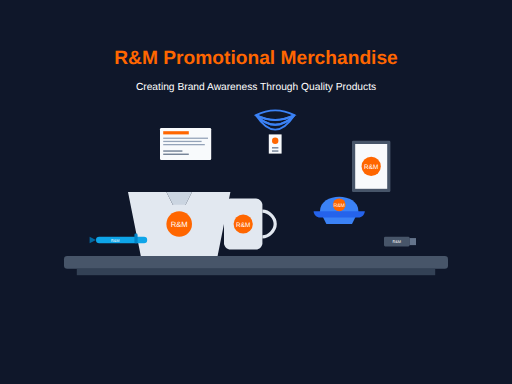
t = 0.00 s
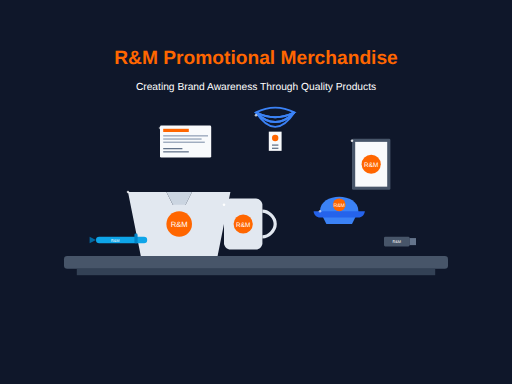
t = 0.75 s
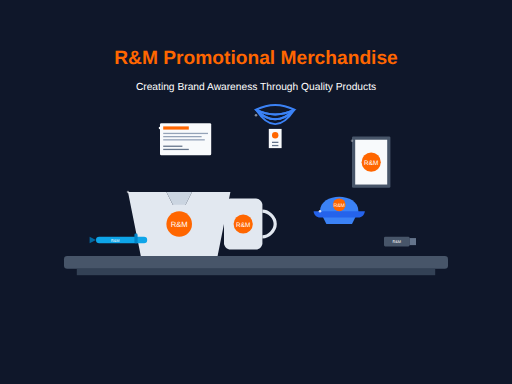
t = 1.50 s
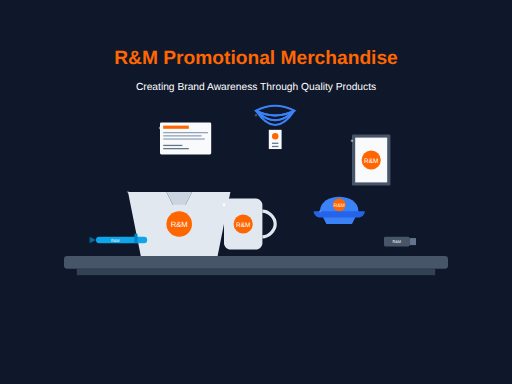
t = 2.25 s
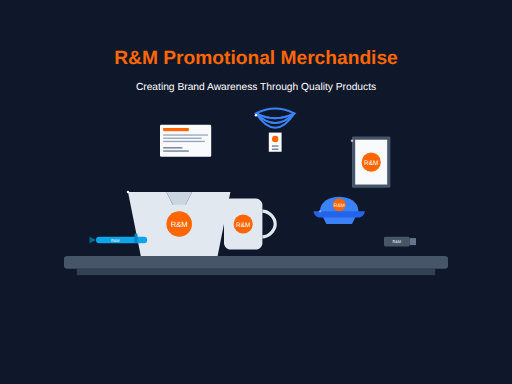
t = 3.00 s
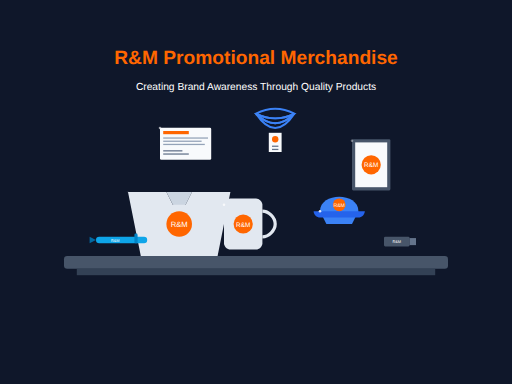
t = 3.94 s

The animated SVG that drew these frames (rendered in a browser with its animation timeline set to each time). Animation: 9 SMIL elements (animate=6,animateTransform=3); one cycle of 4.50 s, repeats indefinitely.

<svg xmlns="http://www.w3.org/2000/svg" viewBox="0 0 800 600" width="800" height="600">
  <!-- Background -->
  <rect width="800" height="600" fill="#0f172a" />
  
  <!-- Display table -->
  <rect x="100" y="400" width="600" height="20" fill="#475569" rx="5" ry="5" />
  <rect x="120" y="420" width="560" height="10" fill="#334155" />
  
  <!-- Branded items -->
  <g>
    <!-- T-shirt -->
    <g transform="translate(200, 300)">
      <!-- T-shirt shape -->
      <path d="M0,0 L60,0 L70,20 L80,10 L90,20 L100,0 L160,0 L140,100 L20,100 Z" fill="#e2e8f0" />
      <path d="M60,0 L100,0 L90,20 L70,20 Z" fill="#cbd5e1" />
      
      <!-- Logo on t-shirt -->
      <circle cx="80" cy="50" r="20" fill="#ff6600" />
      <text x="80" y="55" font-family="Arial" font-size="12" fill="#ffffff" text-anchor="middle">R&amp;M</text>
    </g>
    
    <!-- Mug -->
    <g transform="translate(350, 320)">
      <!-- Mug body -->
      <path d="M0,0 C0,-5 5,-10 10,-10 L50,-10 C55,-10 60,-5 60,0 L60,60 C60,65 55,70 50,70 L10,70 C5,70 0,65 0,60 Z" fill="#e2e8f0" />
      
      <!-- Mug handle -->
      <path d="M60,10 C70,10 80,20 80,30 C80,40 70,50 60,50" fill="none" stroke="#e2e8f0" stroke-width="5" />
      
      <!-- Logo on mug -->
      <circle cx="30" cy="30" r="15" fill="#ff6600" />
      <text x="30" y="34" font-family="Arial" font-size="10" fill="#ffffff" text-anchor="middle">R&amp;M</text>
    </g>
    
    <!-- Cap -->
    <g transform="translate(500, 330)">
      <!-- Cap body -->
      <path d="M0,0 C0,-30 60,-30 60,0 L50,20 L10,20 Z" fill="#3b82f6" />
      
      <!-- Cap brim -->
      <path d="M-10,0 L70,0 C70,5 65,10 60,10 L0,10 C-5,10 -10,5 -10,0 Z" fill="#2563eb" />
      
      <!-- Logo on cap -->
      <circle cx="30" cy="-10" r="10" fill="#ff6600" />
      <text x="30" y="-7" font-family="Arial" font-size="8" fill="#ffffff" text-anchor="middle">R&amp;M</text>
    </g>
    
    <!-- Pen -->
    <g transform="translate(150, 370)">
      <!-- Pen body -->
      <rect x="0" y="0" width="80" height="10" rx="5" ry="5" fill="#0ea5e9" />
      
      <!-- Pen tip -->
      <polygon points="0,5 -10,0 -10,10" fill="#0369a1" />
      
      <!-- Pen clip -->
      <rect x="60" y="-5" width="5" height="15" rx="2" ry="2" fill="#0284c7" />
      
      <!-- Logo on pen -->
      <text x="30" y="8" font-family="Arial" font-size="6" fill="#ffffff" text-anchor="middle">R&amp;M</text>
    </g>
    
    <!-- USB Drive -->
    <g transform="translate(600, 370)">
      <!-- USB body -->
      <rect x="0" y="0" width="40" height="15" rx="2" ry="2" fill="#475569" />
      <rect x="40" y="2" width="10" height="11" fill="#64748b" />
      
      <!-- Logo on USB -->
      <text x="20" y="10" font-family="Arial" font-size="6" fill="#ffffff" text-anchor="middle">R&amp;M</text>
    </g>
  </g>
  
  <!-- Floating branded elements -->
  <g>
    <!-- Business card -->
    <g transform="translate(250, 200)" transform-origin="250 200" >
      <animateTransform attributeName="transform" type="translate" values="250,200; 250,190; 250,200" dur="4s" repeatCount="indefinite" />
      
      <!-- Card -->
      <rect x="0" y="0" width="80" height="50" rx="2" ry="2" fill="#f8fafc" />
      
      <!-- Card content -->
      <rect x="5" y="5" width="40" height="5" fill="#ff6600" />
      <rect x="5" y="15" width="70" height="2" fill="#94a3b8" />
      <rect x="5" y="20" width="60" height="2" fill="#94a3b8" />
      <rect x="5" y="25" width="65" height="2" fill="#94a3b8" />
      <rect x="5" y="35" width="30" height="2" fill="#64748b" />
      <rect x="5" y="40" width="40" height="2" fill="#64748b" />
    </g>
    
    <!-- Lanyard -->
    <g transform="translate(400, 180)" transform-origin="400 180">
      <animateTransform attributeName="transform" type="translate" values="400,180; 400,170; 400,180" dur="3.5s" repeatCount="indefinite" />
      
      <!-- Lanyard strap -->
      <path d="M0,0 C20,-10 40,-10 60,0 C40,10 20,10 0,0 Z" fill="none" stroke="#3b82f6" stroke-width="3" />
      <path d="M0,0 C20,10 40,10 60,0 C40,20 20,20 0,0 Z" fill="none" stroke="#3b82f6" stroke-width="3" />
      <path d="M0,0 C20,20 40,20 60,0 C40,30 20,30 0,0 Z" fill="none" stroke="#3b82f6" stroke-width="3" />
      
      <!-- Badge -->
      <rect x="20" y="30" width="20" height="30" fill="#f8fafc" />
      <circle cx="30" cy="40" r="5" fill="#ff6600" />
      <rect x="25" y="50" width="10" height="2" fill="#64748b" />
      <rect x="25" y="55" width="10" height="2" fill="#64748b" />
    </g>
    
    <!-- Notebook -->
    <g transform="translate(550, 220)" transform-origin="550 220">
      <animateTransform attributeName="transform" type="translate" values="550,220; 550,210; 550,220" dur="4.5s" repeatCount="indefinite" />
      
      <!-- Notebook -->
      <rect x="0" y="0" width="60" height="80" fill="#475569" rx="2" ry="2" />
      <rect x="5" y="5" width="50" height="70" fill="#f8fafc" />
      
      <!-- Logo on cover -->
      <circle cx="30" cy="40" r="15" fill="#ff6600" />
      <text x="30" y="44" font-family="Arial" font-size="10" fill="#ffffff" text-anchor="middle">R&amp;M</text>
    </g>
  </g>
  
  <!-- Sparkle effects -->
  <g>
    <circle cx="200" cy="300" r="2" fill="#ffffff">
      <animate attributeName="opacity" values="0;1;0" dur="2s" repeatCount="indefinite" />
    </circle>
    <circle cx="350" cy="320" r="2" fill="#ffffff">
      <animate attributeName="opacity" values="0;1;0" dur="1.5s" repeatCount="indefinite" />
    </circle>
    <circle cx="500" cy="330" r="2" fill="#ffffff">
      <animate attributeName="opacity" values="0;1;0" dur="2.5s" repeatCount="indefinite" />
    </circle>
    <circle cx="250" cy="200" r="2" fill="#ffffff">
      <animate attributeName="opacity" values="0;1;0" dur="3s" repeatCount="indefinite" />
    </circle>
    <circle cx="400" cy="180" r="2" fill="#ffffff">
      <animate attributeName="opacity" values="0;1;0" dur="2s" repeatCount="indefinite" />
    </circle>
    <circle cx="550" cy="220" r="2" fill="#ffffff">
      <animate attributeName="opacity" values="0;1;0" dur="1.8s" repeatCount="indefinite" />
    </circle>
  </g>
  
  <!-- Brand name -->
  <g transform="translate(400, 100)">
    <text x="0" y="0" font-family="Arial" font-size="30" font-weight="bold" fill="#ff6600" text-anchor="middle">R&amp;M Promotional Merchandise</text>
    <text x="0" y="40" font-family="Arial" font-size="16" fill="#ffffff" text-anchor="middle">Creating Brand Awareness Through Quality Products</text>
  </g>
</svg>